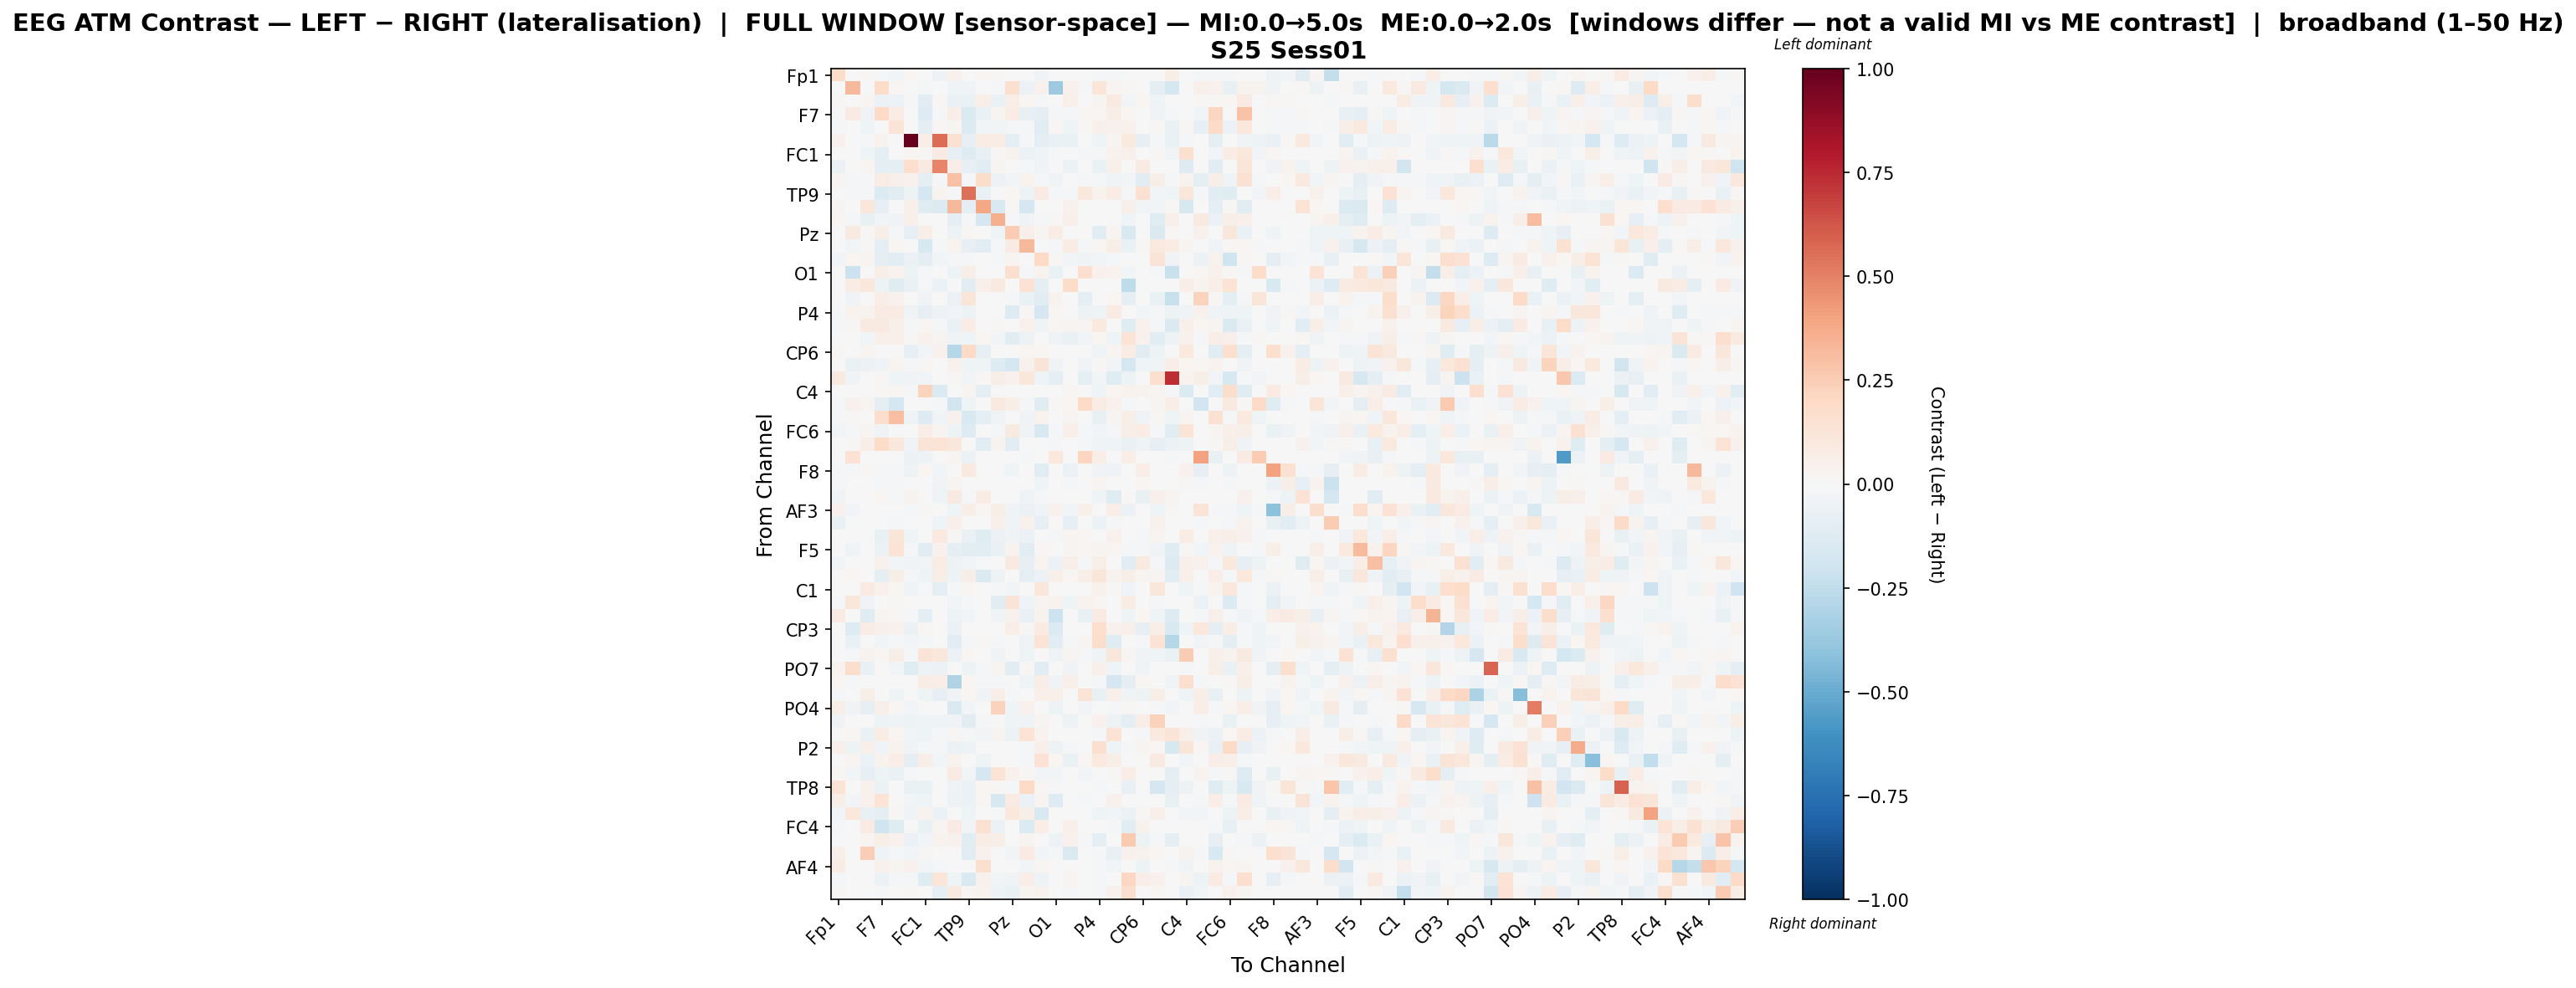

Data behind this chart, as committed beside it:
, Fp1, Fz, F3, F7, FT9, FC5, FC1, C3, T7, TP9, CP5, CP1, Pz, P3, P7, O1, Oz, O2, P4, P8, TP10, CP6, CP2
Fp1, 0.1856, 0.0, 0.01045, -0.008055, -0.02493, 0.01772, 0.0, -0.04699, 0.03908, -0.001726, 0.01888, 0.01553, 0.0, 0.0, -0.03376, 0.0, 0.0, -0.0008731, -0.02187, -0.01458, 0.0, 0.00623, 0.0
Fz, 0.0, 0.3281, 0.0, 0.1832, 0.01579, 0.0, -0.01227, 0.0, -0.04148, -0.03749, 0.002578, -0.01944, 0.1626, -0.05712, 0.0402, -0.3658, 0.04318, -0.01559, 0.1246, 0.029, 0.01019, 0.0, -0.09142
F3, 0.01303, 0.0, 0.03117, -0.05652, -0.05964, -0.01508, -0.1065, 0.008604, -0.06739, -0.06825, 0.06523, -0.06292, 0.06525, 0.01779, -0.02195, 0.0, 0.04824, 0.0, 0.02425, 0.0885, -0.02736, 0.02134, -0.04113
F7, -0.007214, 0.08336, -0.0328, 0.1955, 0.07636, 0.006652, -0.1287, -0.01853, 0.06417, -0.1466, -0.06386, 0.02425, 0.07043, -0.07163, -0.09052, -0.008904, -0.01287, 0.01351, 0.02268, 0.05576, 0.02314, 0.0, -0.03361
FT9, -0.02204, 0.005574, -0.04459, 0.001004, 0.1317, 0.0002323, -0.09079, 0.01078, 0.02915, -0.134, -0.02357, -0.02758, -0.01991, -0.009983, -0.1019, 0.01336, -0.03985, 0.01545, 0.05455, 0.04508, 0.0449, -0.003993, 0.01048
FC5, 0.0466, -0.0002323, -0.007899, 0.03508, 0.0, 1.0, 0.06369, 0.5589, 0.1536, -0.07922, 0.07154, 0.07707, -0.09037, -0.01208, -0.09176, -0.06621, -0.06475, 0.0, -0.04414, 0.02881, 0.09635, -0.0799, -0.02091
FC1, 0.0, -0.006226, -0.03965, -0.09882, 0.003801, 0.02671, 0.00801, 0.08226, -0.08342, -0.1296, -0.07063, 0.01354, 0.0318, -0.0624, -0.03521, -0.01641, 0.003205, -0.01288, -0.01823, 0.03643, 0.05073, -0.003495, 0.01317
C3, -0.0553, 0.0, 0.02446, -0.08796, -0.09929, 0.1715, 0.08931, 0.4877, 0.0669, -0.08285, -0.1112, 0.02999, 0.0, -0.02048, -0.03482, 0.0, -0.06078, 0.0, -0.06941, 0.054, -0.004393, 0.08255, 0.0
T7, 0.02997, -0.01552, -0.01648, 0.07164, 0.05225, 0.04497, -0.09716, -0.01135, 0.2909, -0.02294, 0.1831, -0.0556, -0.03012, 0.03396, -0.009549, -0.03547, 0.0, -0.0158, -0.01627, -0.03731, -0.02433, -0.1068, 0.0548
TP9, -0.001099, -0.015, -0.01861, -0.1393, -0.1029, -0.04698, -0.1782, 0.03312, -0.0229, 0.5516, -0.0644, -0.007375, 0.02075, -0.04815, 0.0827, -0.008495, -0.01342, 0.106, 0.03294, 0.07482, -0.01675, 0.1539, -0.02654
CP5, 0.03055, 0.00187, 0.1133, -0.08591, -0.003422, 0.04832, -0.1223, -0.1369, 0.3269, -0.08846, 0.3849, -0.1513, 0.01029, -0.1688, 0.0, 0.0, 0.03923, 0.0, 0.0, 0.0, 0.051, -0.02592, -0.02798
CP1, 0.01793, -0.01243, -0.07675, -0.02992, -0.03232, 0.04888, -0.005845, -0.007544, -0.08611, -0.01697, -0.1677, 0.3588, -0.02024, -0.03316, -0.01318, 0.009019, 0.04917, 0.0, 0.0, 0.003402, -0.04387, 0.0, -0.1196
Pz, 0.0, 0.08708, 0.01331, 0.05496, -0.01899, -0.07991, 0.05497, 0.0, -0.05416, 0.01207, 0.005986, -0.04218, 0.2521, 0.05181, 0.02447, 0.07287, 0.0, 0.0007961, -0.1041, 0.02562, -0.1544, -0.002861, -0.1449
P3, 0.0, -0.02911, 0.01487, -0.1008, 0.0205, -0.007719, -0.1598, -0.01389, 0.03191, -0.08144, -0.114, -0.01133, 0.07856, 0.3227, 0.0, -0.01527, 0.07054, -0.02285, 0.02092, 0.05775, -0.06504, 0.01185, 0.09388
P7, -0.0276, 0.0173, 0.0283, -0.09871, -0.1074, -0.06125, -0.0881, -0.02434, -0.01271, -0.009221, 0.0, -0.009613, 0.02624, 0.0, 0.2012, 0.009451, -0.02621, -0.03714, -0.02765, -0.01927, -0.003448, 0.007218, 0.1262
O1, 0.0, -0.2172, 0.0, 0.05672, 0.03429, -0.04708, -0.01883, 0.0, -0.05155, 0.0573, 0.0, -0.00156, 0.16, -0.01494, 0.03497, -0.06332, 0.0, 0.1687, 0.04553, 0.03429, -0.02823, 0.0, -0.02123
Oz, 0.0, 0.07352, 0.1096, -0.04858, -0.1246, -0.06572, -0.01412, -0.05499, 0.0, -0.1103, 0.05056, 0.09358, 0.0, 0.1437, -0.09931, 0.0, 0.1826, 0.0, 0.0, -0.00248, -0.2529, 0.0, 0.0
O2, 0.0, -0.0382, 0.0, 0.06421, 0.04304, 0.0, -0.03862, 0.0, -0.05945, 0.1247, 0.0, 0.0, -0.01942, -0.06509, -0.1107, 0.03143, 0.0, -0.0886, -0.007244, 0.02239, -0.0928, -0.000434, -0.06276
P4, -0.02013, 0.0348, 0.03306, 0.08037, 0.08171, -0.03299, -0.07873, -0.0538, -0.02735, -0.04739, 0.0, 0.0, -0.1316, 0.01201, -0.1652, 0.01583, 0.0, -0.05343, -0.04504, 0.0837, -0.007168, -0.02731, -0.01828
P8, -0.01565, 0.01267, 0.08771, 0.09362, 0.0543, -0.01428, 0.02071, -0.01723, -0.06997, 0.07703, 0.0, 0.01171, 0.007642, 0.04352, -0.04197, 0.01619, 0.03018, 0.02446, 0.09837, 0.0007632, -0.1173, 0.04528, -0.02265
TP10, 0.0, -0.002412, -0.02858, 0.04719, 0.04695, 0.008661, 0.04067, 0.0273, -0.03198, -0.0422, 0.01772, -0.02566, -0.1121, -0.04949, -0.007109, -0.03683, -0.06501, -0.02425, 0.01922, -0.04222, 0.1367, 0.04623, -0.1076
CP6, 0.01345, 0.0, 0.02777, 0.0, -0.006348, -0.08107, -0.02639, 0.04466, -0.2866, 0.1995, -0.08512, 0.0, -0.004673, 0.01822, 0.02039, 0.0, 0.0, 0.0, -0.03723, 0.02602, 0.07695, -0.1071, -0.05374
CP2, 0.0, -0.06356, -0.06191, -0.03576, 0.02688, -0.01977, 0.007955, 0.0, 0.04051, -0.04555, -0.04011, -0.1282, -0.1739, 0.04068, 0.1252, -0.03151, 0.0, -0.03336, 0.01216, -0.02427, -0.1795, -0.0409, -0.03864
Cz, 0.09308, -0.0331, 0.0, 0.01168, -0.04416, -0.03252, -0.02652, 0.0, 0.01516, -0.02384, 0.01402, 0.06119, 0.04172, 0.1137, -0.04211, -0.09899, 0.0, -0.08856, -0.02986, -0.1202, -0.05052, 0.0, 0.1636
C4, -0.0008499, 0.0, 0.0, 0.01136, 0.01565, -0.01338, 0.2226, -0.1375, 0.005821, 0.03035, -0.0892, 0.0, 0.0, -0.001597, 0.0, 0.0, 0.01995, 0.0, -0.04366, 0.01769, 0.03416, 0.03704, 0.02706
T8, -0.02083, 0.04456, 0.02456, -0.09611, -0.1734, 0.0, 0.00713, -0.01149, -0.185, -0.04526, 0.0, 0.09781, 0.05997, -0.01403, -0.1247, 0.01235, 0.02323, 0.1969, 0.07643, 0.04498, -0.02299, 0.0, 0.02748
FT10, -0.013, 0.01457, 0.00421, 0.1777, 0.2994, -0.0466, -0.127, -0.0385, 0.04112, -0.1554, -0.0879, -0.03587, -0.00629, -0.03732, 0.03162, -0.005201, 0.02484, 0.004072, -0.07178, 0.02444, 0.05753, -0.03193, 0.01181
FC6, -0.02797, -0.02128, 0.02951, -0.0329, -0.001919, 0.0, 0.06887, 0.02639, -0.04884, -0.1277, 0.006473, -0.009054, 0.08616, -0.03281, -0.1493, -0.009491, 0.04881, -0.01285, -0.02866, -0.01964, 0.05847, 0.07769, -0.02308
FC2, 0.0, 0.01453, 0.06823, 0.1801, 0.1119, -0.03738, 0.129, 0.1334, 0.1128, -0.001382, -0.1061, 0.03453, -0.111, 0.004731, 0.007163, -0.01611, 0.0, -0.008611, -0.03436, -0.0405, -0.06819, -0.04575, -0.08171
F4, -0.002089, 0.1438, 0.0, -0.002351, 0.0, -0.05694, -0.04936, 0.0, 0.02531, -0.05694, 0.0, 0.0, 0.0, -0.02272, 0.0, 0.1089, 0.0, 0.2176, 0.06468, 0.0, 0.06349, 0.0, 0.001727
F8, -0.01654, -0.02172, 0.01425, -0.02322, -0.008988, -0.04886, 0.01711, -0.03052, 0.0, 0.09738, 0.0, -0.004119, -0.04157, 0.00133, -0.1096, 0.0, -0.05879, 0.0, -0.03633, -0.03782, 0.0, 0.06785, 0.0
Fp2, -0.009722, 0.0, 0.007087, -0.01234, -0.01773, 0.00527, 0.0, -0.03281, 0.02508, 0.0, 0.0, 0.0, 0.0, 0.0, -0.03943, 0.0, -0.0092, 0.0, 0.02834, -0.005748, 0.0, 0.01726, 0.0
AF7, -0.03502, 0.005181, 0.0, 0.02323, -0.01432, 0.0351, 0.0, -0.04002, 0.09047, -0.01051, 0.07354, 0.0, 6.173569188004762e-05, -0.03525, -0.01699, 0.0, 0.0, 0.0, -0.04024, -0.1192, 0.01128, -0.07043, 0.04728
AF3, 0.0438, -0.03091, 0.0, 0.003226, 0.0, -0.02203, 0.01055, 0.0, -0.04579, 0.06804, 0.0179, 0.06041, -0.03398, -0.057, -0.03841, 0.04106, -0.02434, 0.05326, 0.001953, 0.06319, -0.05513, 0.001279, -0.04637
AFz, -0.06624, 0.0, -0.007395, 0.005925, -0.0101, -0.001401, 0.0, -0.04166, 0.05365, -0.002525, 0.0, 0.04986, -0.03733, 0.04345, -0.08531, 0.0, -0.07964, 0.0, -0.05898, -0.008162, 0.002624, 0.0, 0.04665
F1, 0.0, 0.004726, 0.0, -0.07376, 0.1221, -0.04388, 0.005215, 0.101, 0.01143, -0.0646, -0.1185, -0.05687, -0.03249, -0.05927, 0.0, -0.01189, 0.02963, 0.02066, -0.001776, 0.0464, 0.0002124, -0.02117, 0.02444
F5, 0.0, -0.03869, 0.0, -0.06111, 0.1398, -0.01151, -0.1101, 0.0404, -0.09268, -0.1171, -0.1121, -0.06938, 0.03225, -0.1084, 0.01708, -0.006252, 0.02842, 0.008249, 0.0302, 0.02166, -0.01923, -0.01327, -0.0317
FT7, -0.0236, 0.004022, 0.0, 0.0437, -0.02858, -0.03439, -0.02905, 0.07114, -0.04973, -0.03021, -0.01291, 0.002362, 0.0861, -0.07912, 0.02802, -0.05586, 0.05493, -0.00888, 0.05477, 0.0, -0.1171, 0.09134, -0.02293
FC3, 0.0, 0.01594, 0.0, -0.09115, 0.05998, -0.01484, -0.04211, 0.06229, -0.05406, 0.06007, -0.145, -0.0471, 0.007144, -0.0868, -0.05761, 0.05249, 0.02085, 0.0676, 0.1213, 0.03322, 0.0558, 0.03008, 0.02375
C1, -0.004088, 0.00543, 0.0809, 0.03931, 0.02282, -0.04261, -0.008223, -0.09151, -0.02274, 0.01814, 0.0006787, -0.02311, -0.02625, -0.001562, 0.1125, 0.003563, 0.0, 0.0, 0.04567, 0.009625, -0.03455, 0.0, 0.1128
C5, -0.01625, 0.1152, -0.03534, -0.007701, 0.01254, 0.0, 0.0, 0.0, -0.03062, -0.01241, 0.0, -0.1028, 0.1257, -0.04295, 0.02535, 0.03553, -0.03969, 0.03553, 0.01821, 0.0, 0.0738, 0.0, -0.01594
TP7, 0.07838, -0.007019, -0.1214, 0.02575, 0.01314, -0.01354, -0.1, 0.0, -0.05258, -0.02643, 0.0, -0.03201, 0.04512, -0.06329, 0.03261, -0.2032, 0.0, -0.07635, 0.08013, 0.004892, -0.04453, 0.01739, -0.04602
CP3, 0.0, -0.1292, 0.07284, 0.04948, 0.04475, -0.05827, 0.01502, 0.0, -0.06248, 0.001427, 0.0009629, 0.0, 0.06521, 0.008281, 0.08169, -0.1377, 0.0, 0.003821, 0.1689, 0.03945, 0.04769, -0.08529, 0.06926
P1, 0.0001942, -0.06747, 0.007809, -0.02558, -0.008849, -0.03002, -0.02307, 0.0, -0.1113, -0.01804, 0.01456, -0.01011, 0.0, -0.03761, 0.1399, -0.1094, -0.009797, 0.02727, 0.1722, -0.1185, 0.003069, -0.01011, 0.137
P5, -0.005796, -0.01663, 0.03722, 0.02007, 0.06106, -0.02016, 0.1251, 0.1149, -0.05885, 0.01869, 0.0, -0.0315, 0.0, -0.04603, 0.0, -0.04536, 0.0271, -0.01197, -0.04532, 0.1147, 0.03067, -0.03282, -0.0423
PO7, 0.03869, 0.1776, -0.06907, 0.003731, -0.0255, -0.1211, -0.04969, -0.05628, 0.006086, -0.04812, -0.01964, 0.02716, -0.1035, 0.008471, -0.1116, 0.0, -0.03321, 0.0, 0.05207, -0.04325, -0.002518, -0.03173, 0.0
PO3, 0.02342, -0.02048, 0.0, -0.005435, 0.0001517, -0.005206, 0.07681, 0.066, -0.3043, 0.01919, -0.01194, -0.02166, 0.0, -0.04269, 0.06384, -0.03339, 0.04689, 0.0, -0.009263, -0.1693, -0.09189, 0.01655, -0.001559
POz, -0.01236, 0.0, 0.0584, 0.0, -0.04503, -0.005127, -0.04614, -0.08203, -0.03392, 0.02259, -0.0375, 0.06831, -0.008917, 0.0, 0.05333, 0.04981, 0.0, 0.1391, -0.07046, 0.04954, -0.03879, -0.05293, 0.05698
PO4, 0.05479, -0.03489, -0.0814, 0.05258, 0.01856, -0.02552, 0.005103, 0.0, -0.1409, -0.03032, 0.0, 0.2276, -0.04623, 0.04466, -0.001245, -0.04957, 0.0, -0.02459, 0.0, -0.01325, 0.01269, -0.005135, -0.02134
PO8, -0.03857, 0.002368, -0.000383, -0.054, -0.03649, -0.05247, -0.03845, -0.04586, -0.03494, -0.1165, -0.008799, 0.001977, -0.04001, -0.03547, 0.02883, 0.001715, -0.05325, 0.0, 0.04322, -0.05242, -0.1006, 0.06868, 0.2289
P6, 0.0, 0.02247, -0.06872, 0.07232, 0.02245, -0.02805, -0.03959, -0.008987, 0.009806, -0.0158, -0.02797, 0.03077, -0.06104, 0.1367, 0.03521, -0.007178, 0.0, 0.0009265, -0.01214, 0.1343, 0.005675, -0.01263, 0.09884
P2, 0.05173, -0.05344, 0.0519, -0.03426, 0.03291, -0.03525, -0.01626, -0.01966, -0.062, -0.04982, -0.003845, 0.0, 0.0, -0.01815, 0.05234, -0.05298, -0.01094, 0.001782, 0.1637, -0.04429, -0.02068, 0.03033, 0.01838
CPz, 0.0, 0.02913, -0.0582, 0.03797, 0.06697, -0.0966, 0.06444, -0.02828, 0.03297, -0.005496, -0.0422, 0.0, 0.0, -0.01165, 0.1411, 0.01995, -0.06724, 0.02308, 0.09853, 0.0563, 0.001754, -0.001486, 0.09251
CP4, 0.0233, -0.02912, -0.08387, -0.04979, -0.06954, -0.01331, 0.0007536, 0.0, 0.08156, -0.0305, -0.1669, 0.1383, 0.0435, 0.01067, -0.02939, -0.02739, 0.0, -0.02967, 0.0, 0.009632, 0.0648, 0.0, 0.0
TP8, 0.137, 0.005285, 0.04509, -0.05939, -5.4217569466692104e-05, -0.07019, -0.06626, 0.0, -0.03249, -0.06038, 0.01784, 0.01552, -0.02292, 0.1957, 0.01823, -0.0143, 0.0, 0.0, -0.01645, 0.0, -0.07284, 0.0, -0.1654
C6, 0.05641, -0.02469, 0.04195, 0.1392, -0.0009695, -0.02872, -0.04447, 0.0, -0.04726, -0.06011, 0.02027, -0.1602, 0.08593, -0.05962, 0.02875, -0.1312, 0.0, -0.01228, -0.001333, 0.04005, 0.002696, 0.0, -0.002833
C2, -0.03118, 0.1063, -0.07733, -0.08693, 0.01537, -0.04304, 0.03475, -0.06219, 0.003121, -0.04575, -0.0009039, -0.02045, 0.1031, 0.05903, -0.1506, 0.0, 0.0, 0.0, -0.04284, -0.0272, -0.05767, 0.01008, 0.04882
FC4, -0.01296, 0.0, 0.07955, -0.1992, -0.1216, 0.0, -0.06346, 0.02826, 0.07902, -0.02729, 0.1539, -0.0568, -0.001354, -0.139, 0.06688, 0.0, 0.05341, 0.0, 0.0, -0.01487, -0.1086, 0.03387, 0.006158
FT8, 0.003026, -0.00383, 0.02742, 0.05948, 0.0412, -0.05704, -0.02578, 0.03252, 0.04424, -0.1098, 0.07418, 0.05752, 0.0, 0.02366, 0.0, -0.05208, 0.04658, -0.01103, -0.08839, -0.002298, 0.2654, -0.05175, -0.01103
F6, 0.04958, 0.0, 0.2422, -0.04055, -0.01729, -0.02526, 0.01331, 0.0, 0.0, -0.1028, 0.03988, 0.0, -0.02692, 0.07996, -0.02738, -0.01196, -0.1435, 0.0, -0.008308, -0.07411, 0.04, 0.03469, 0.0179
... 3 more rows
